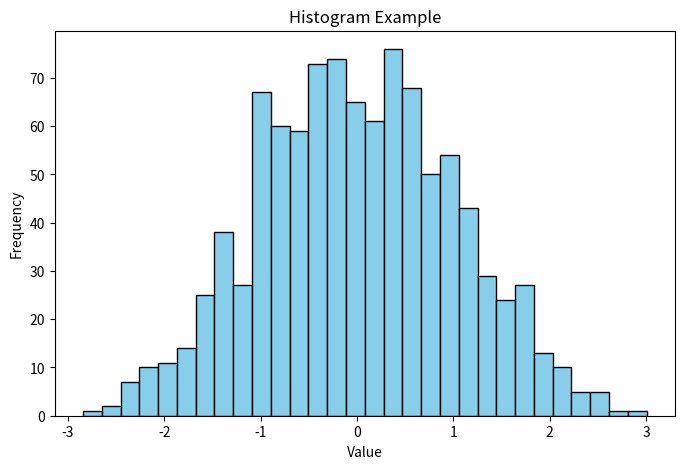

The script that saved this image:
import numpy as np
import matplotlib.pyplot as plt

# Generate sample data
data = np.random.randn(1000)

plt.figure(figsize=(8, 5))
plt.hist(data, bins=30, color='skyblue', edgecolor='black')

plt.title("Histogram Example")
plt.xlabel("Value")
plt.ylabel("Frequency")

plt.show()
